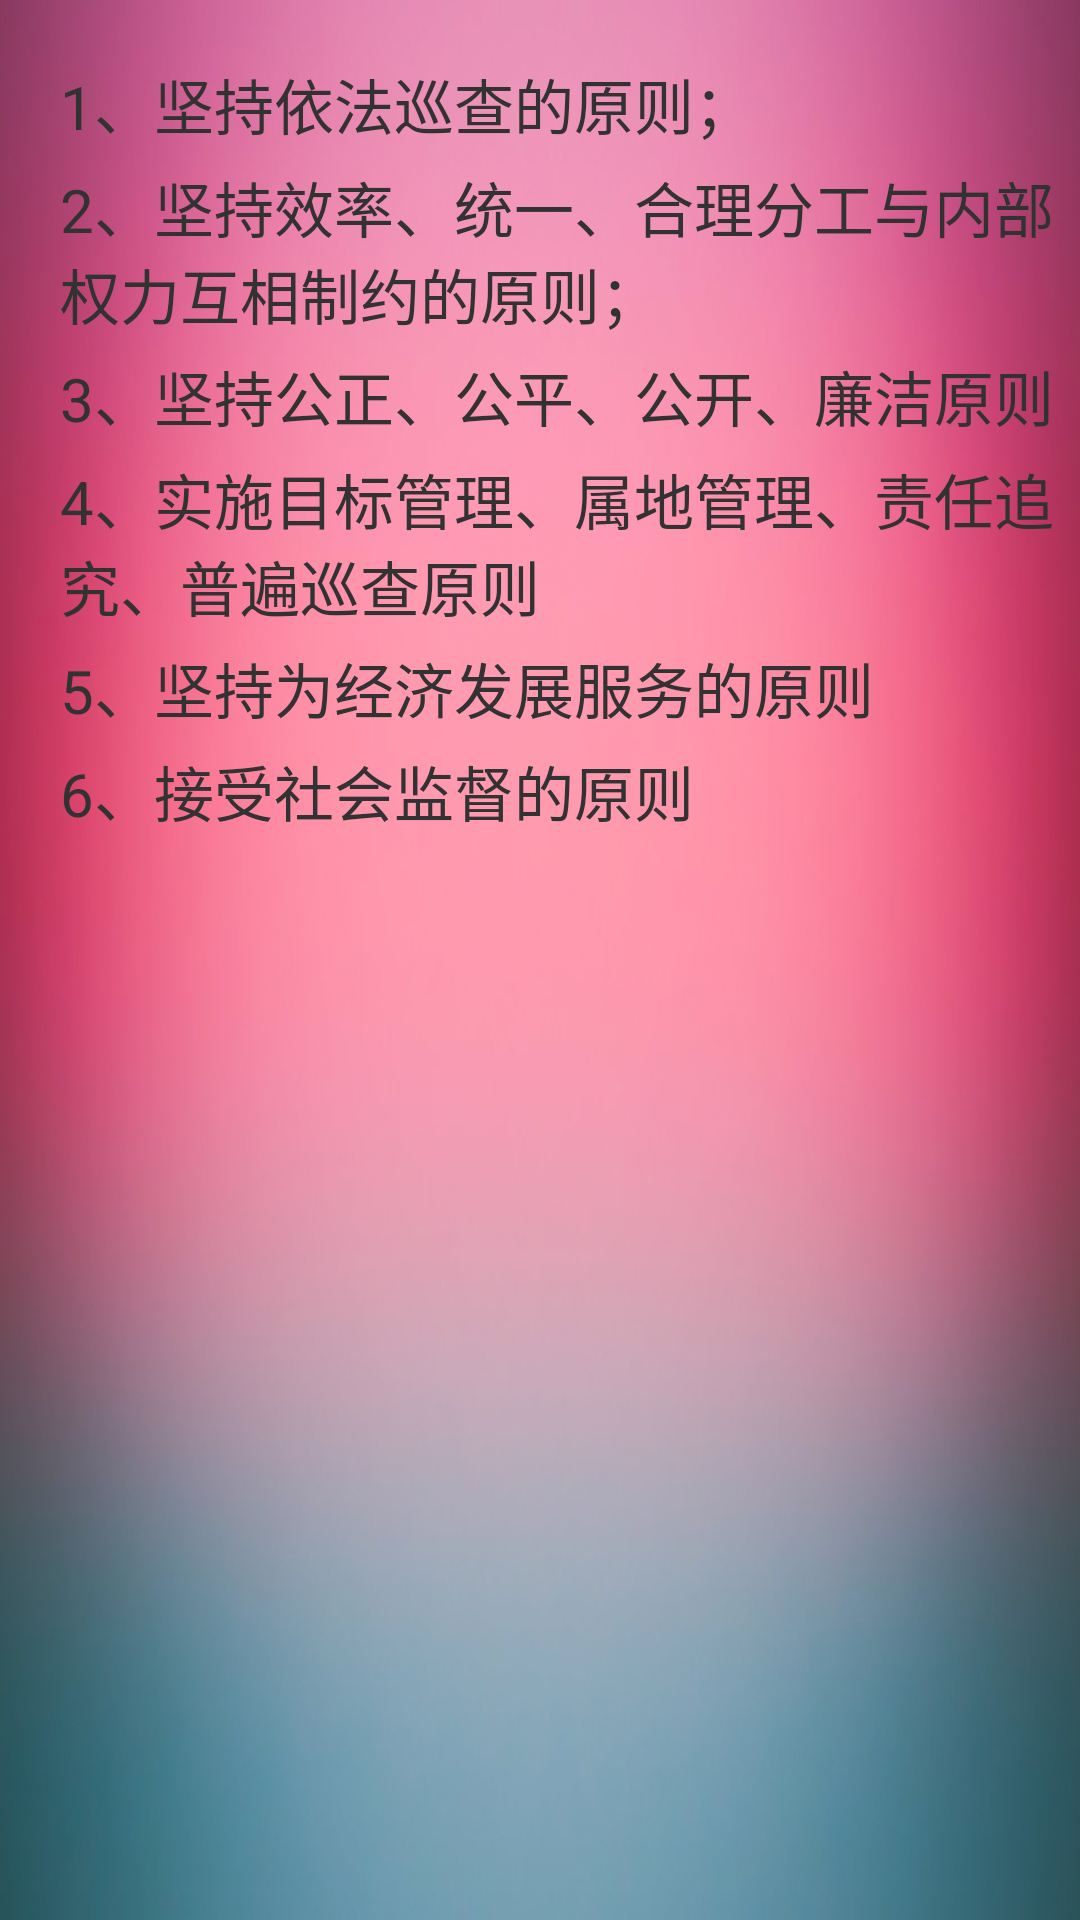

Here is an Android app screen rendered from its layout file. Give the layout XML and the strings, colors and styles it references.
<!-- AndroidManifest.xml: application theme AppTheme -->
<!-- res/layout/main_activity_bottomright.xml -->
<?xml version="1.0" encoding="utf-8"?>
<LinearLayout xmlns:android="http://schemas.android.com/apk/res/android"
    android:layout_width="match_parent"
    android:layout_height="match_parent"
    android:orientation="vertical"
    android:background="@drawable/background3" >
   <TextView android:layout_width="fill_parent"
       android:layout_height="wrap_content"
       android:textSize="20sp"
       android:text="1、坚持依法巡查的原则；"
       android:layout_marginLeft="20dp"
       android:layout_marginTop="20dp"
       />
     <TextView android:layout_width="fill_parent"
       android:layout_height="wrap_content"
       android:textSize="20sp"
       android:text="2、坚持效率、统一、合理分工与内部权力互相制约的原则；"
       android:layout_marginLeft="20dp"
       android:layout_marginTop="5dp"
       />
     <TextView android:layout_width="fill_parent"
       android:layout_height="wrap_content"
       android:textSize="20sp"
       android:text="3、坚持公正、公平、公开、廉洁原则"
       android:layout_marginLeft="20dp"
       android:layout_marginTop="5dp"
       />
     <TextView android:layout_width="fill_parent"
       android:layout_height="wrap_content"
       android:textSize="20sp"
       android:text="4、实施目标管理、属地管理、责任追究、普遍巡查原则"
       android:layout_marginLeft="20dp"
       android:layout_marginTop="5dp"
       />
     <TextView android:layout_width="fill_parent"
       android:layout_height="wrap_content"
       android:textSize="20sp"
       android:text="5、坚持为经济发展服务的原则"
       android:layout_marginLeft="20dp"
       android:layout_marginTop="5dp"
       />
     <TextView android:layout_width="fill_parent"
       android:layout_height="wrap_content"
       android:textSize="20sp"
       android:text="6、接受社会监督的原则"
       android:layout_marginLeft="20dp"
       android:layout_marginTop="5dp"
       />

</LinearLayout>
<!-- resources referenced by this layout -->
<resources>
  <!-- drawable background3: jpg bitmap (drawable-hdpi, 59546 bytes) -->
  <style name="AppTheme" parent="AppBaseTheme">
          
      </style>
  <style name="AppBaseTheme" parent="android:Theme.Light">
          
      </style>
</resources>
